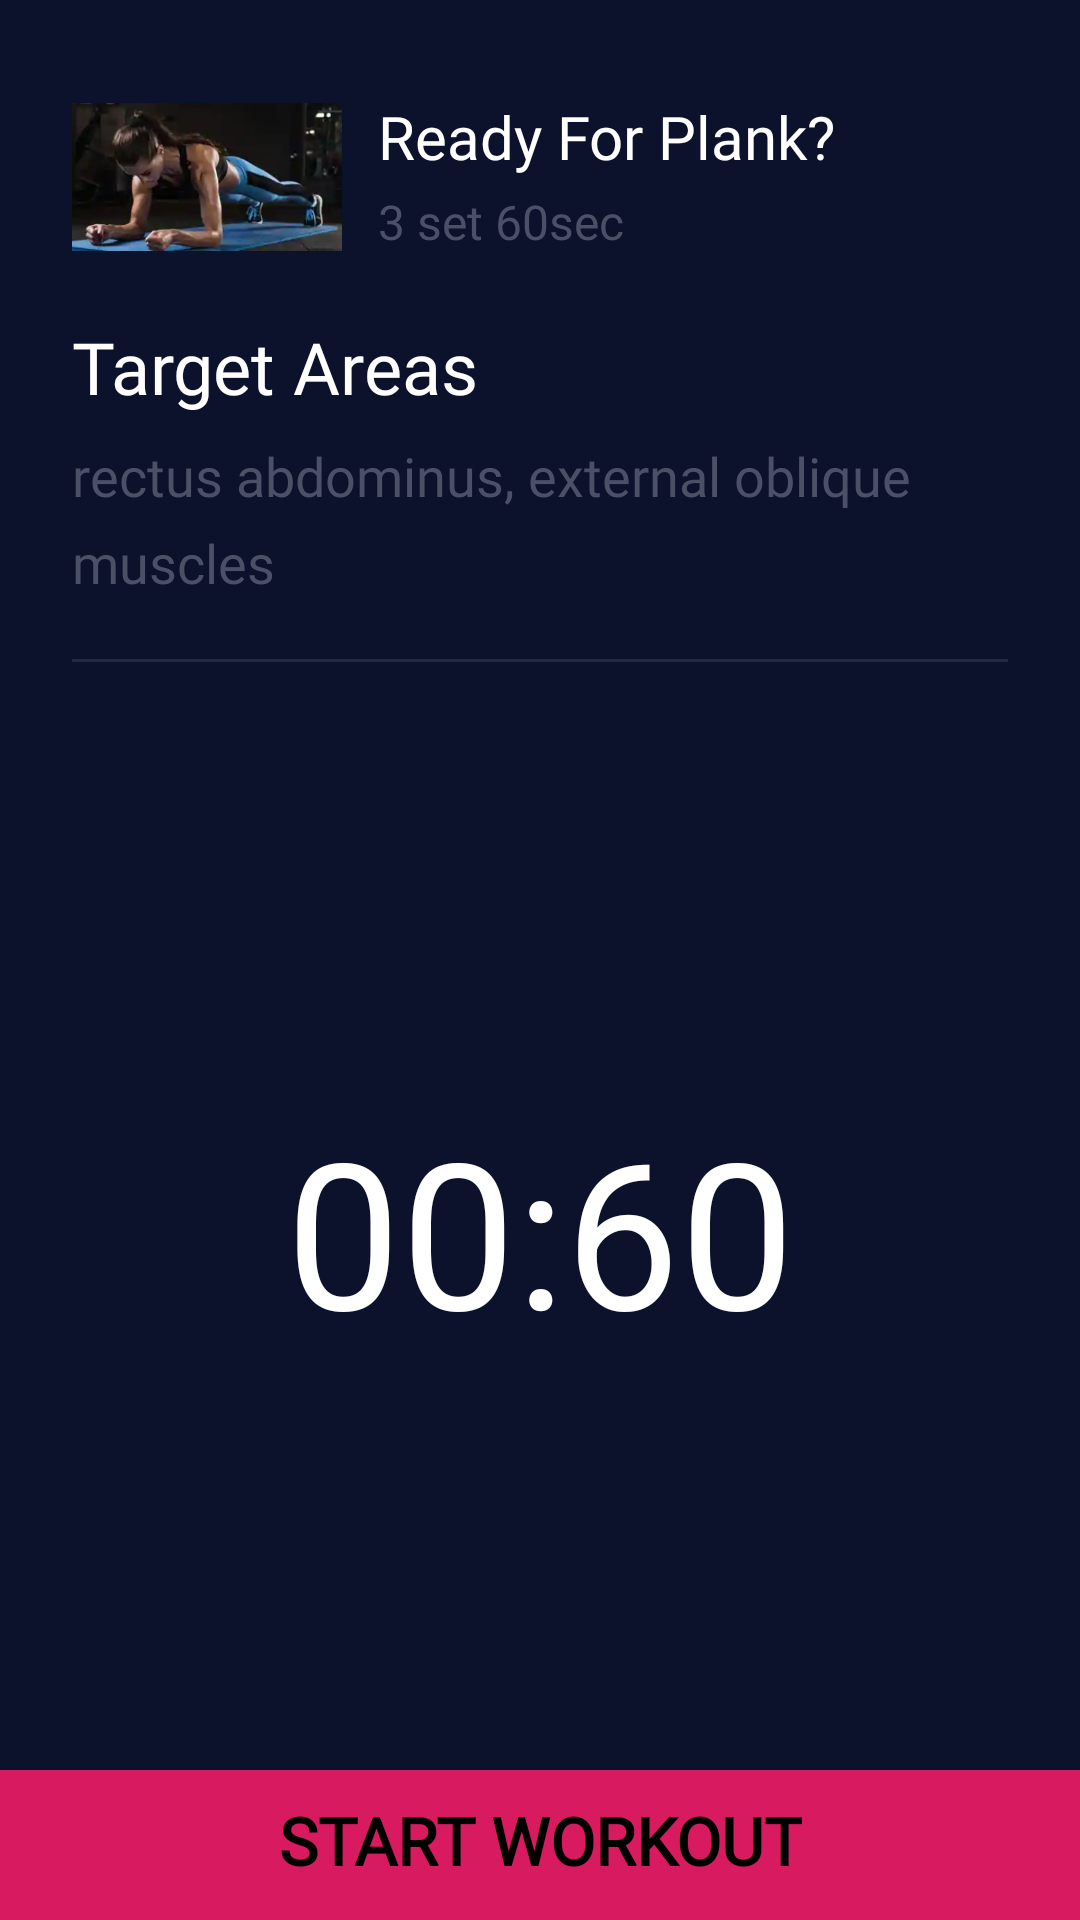

Layout XML and referenced resources for this Android screen:
<!-- AndroidManifest.xml: application theme AppTheme -->
<!-- res/layout/activity_plank.xml -->
<?xml version="1.0" encoding="utf-8"?>
<androidx.constraintlayout.widget.ConstraintLayout xmlns:android="http://schemas.android.com/apk/res/android"
    xmlns:app="http://schemas.android.com/apk/res-auto"
    xmlns:tools="http://schemas.android.com/tools"
    android:layout_width="match_parent"
    android:layout_height="match_parent"
    android:background="@color/colorPrimaryDark"
    tools:context=".Plank">


    <LinearLayout
        android:id="@+id/fitone"
        android:layout_width="match_parent"
        android:layout_height="wrap_content"
        android:layout_marginEnd="8dp"
        android:layout_marginStart="24dp"
        android:layout_marginTop="24dp"
        android:orientation="horizontal"
        app:layout_constraintEnd_toEndOf="parent"
        app:layout_constraintStart_toStartOf="parent"
        app:layout_constraintTop_toTopOf="parent">

        <ImageView
            android:layout_width="90dp"
            android:layout_height="70dp"
            android:src="@drawable/plank" />

        <LinearLayout
            android:layout_width="match_parent"
            android:layout_height="match_parent"
            android:layout_marginLeft="12dp"
            android:layout_marginTop="8dp"
            android:orientation="vertical">

            <TextView
                android:id="@+id/fitonetitle"
                android:layout_width="wrap_content"
                android:layout_height="wrap_content"
                android:fontFamily="@font/architects_daughter"
                android:text="Ready For Plank?"
                android:textColor="#FFFFFF"
                android:textSize="20sp" />

            <TextView
                android:id="@+id/fitonedesc"
                android:layout_width="wrap_content"
                android:layout_height="wrap_content"
                android:layout_marginTop="4dp"
                android:fontFamily="@font/architects_daughter"
                android:text="3 set 60sec"
                android:textColor="#4C5067"
                android:textSize="16sp" />

        </LinearLayout>

    </LinearLayout>

    <TextView
        android:id="@+id/intropage"
        android:layout_width="wrap_content"
        android:layout_height="wrap_content"
        android:layout_marginStart="24dp"
        android:layout_marginTop="12dp"
        android:fontFamily="@font/architects_daughter"
        android:lineSpacingExtra="8dp"
        android:text="Target Areas"
        android:textColor="#FFFFFF"
        android:textSize="24sp"
        app:layout_constraintStart_toStartOf="parent"
        app:layout_constraintTop_toBottomOf="@+id/fitone" />

    <TextView
        android:id="@+id/subintropage"
        android:layout_width="340dp"
        android:layout_height="wrap_content"
        android:layout_marginStart="24dp"
        android:layout_marginTop="8dp"
        android:fontFamily="@font/architects_daughter"
        android:lineSpacingExtra="8dp"
        android:text="rectus abdominus, external oblique muscles"
        android:textColor="#4C5067"
        android:textSize="18sp"
        app:layout_constraintStart_toStartOf="parent"
        app:layout_constraintTop_toBottomOf="@+id/intropage" />



    <View
        android:id="@+id/divpage"
        android:layout_width="match_parent"
        android:layout_height="1dp"
        android:layout_marginEnd="24dp"
        android:layout_marginStart="24dp"
        android:layout_marginTop="20dp"
        android:background="#25293E"
        app:layout_constraintEnd_toEndOf="parent"
        app:layout_constraintStart_toStartOf="parent"
        app:layout_constraintTop_toBottomOf="@+id/subintropage" />


    <TextView
        android:id="@+id/timerValue"
        android:layout_width="wrap_content"
        android:layout_height="wrap_content"
        android:layout_marginEnd="8dp"
        android:layout_marginStart="8dp"
        android:layout_marginTop="144dp"
        android:text="00:60"
        android:textColor="#FFFFFF"
        android:textSize="68sp"
        app:layout_constraintEnd_toEndOf="parent"
        app:layout_constraintStart_toStartOf="parent"
        app:layout_constraintTop_toBottomOf="@+id/divpage" />


    <ImageView
        android:id="@+id/imgtimer"
        android:layout_width="320dp"
        android:layout_height="320dp"
        android:layout_marginEnd="8dp"
        android:layout_marginStart="8dp"
        android:layout_marginTop="32dp"
        android:src="@drawable/ictimerbg"
        app:layout_constraintEnd_toEndOf="parent"
        app:layout_constraintHorizontal_bias="0.493"
        app:layout_constraintStart_toStartOf="parent"
        app:layout_constraintTop_toBottomOf="@+id/divpage" />


    <View
        android:id="@+id/bgprogress"
        android:layout_width="match_parent"
        android:layout_height="50dp"
        android:layout_marginBottom="0dp"
        android:background="@color/colorAccent"
        app:layout_constraintBottom_toBottomOf="parent"
        app:layout_constraintEnd_toEndOf="parent"
        app:layout_constraintStart_toStartOf="parent" />

    <TextView
        android:id="@+id/btnexercise"
        android:layout_width="wrap_content"
        android:layout_height="wrap_content"
        android:layout_marginStart="8dp"
        android:layout_marginEnd="8dp"
        android:layout_marginBottom="12dp"
        android:fontFamily="@font/architects_daughter"
        android:text="START WORKOUT"
        android:textStyle="bold"
        android:textAlignment="center"
        android:textColor="#000000"
        android:textSize="22sp"
        app:layout_constraintBottom_toBottomOf="parent"
        app:layout_constraintEnd_toEndOf="parent"
        app:layout_constraintStart_toStartOf="parent" />
</androidx.constraintlayout.widget.ConstraintLayout>
<!-- resources referenced by this layout -->
<resources>
  <color name="colorAccent">#D81B60</color>
  <color name="colorPrimaryDark">#0D122C</color>
  <!-- drawable plank: png bitmap (drawable, 169380 bytes) -->
  <style name="AppTheme" parent="Theme.AppCompat.Light.NoActionBar">
  
          <item name="colorPrimary">@color/colorPrimary</item>
          <item name="colorPrimaryDark">@color/colorPrimaryDark</item>
          <item name="colorAccent">@color/colorAccent</item>
      </style>
  <color name="colorPrimary">#008577</color>
</resources>
